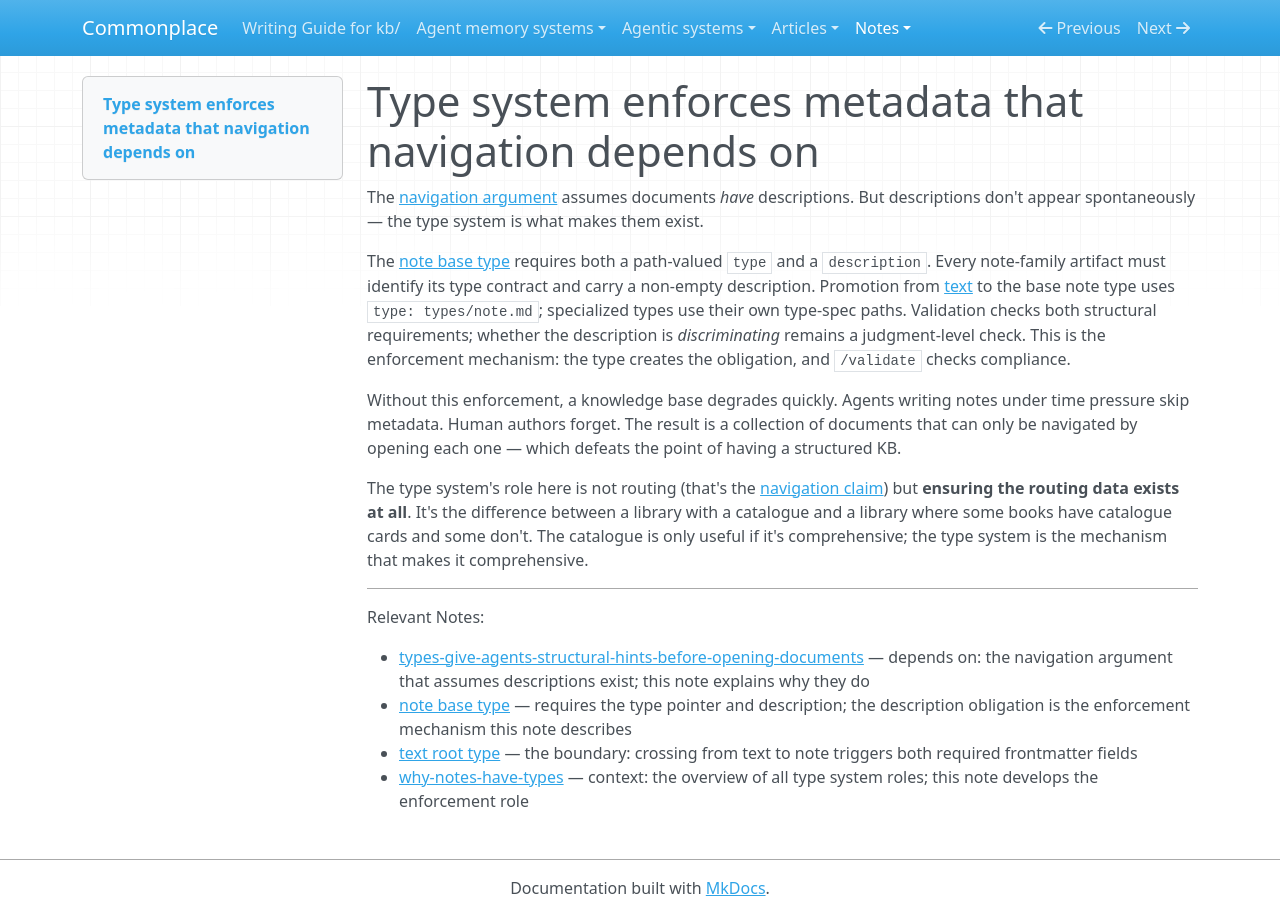

repository: zby/commonplace · page: notes/type-system-enforces-metadata-that-navigation-depends-on/index.html · generator: mkdocs

---
description: Descriptions don't appear spontaneously — they exist because the note base type requires them; without enforcement, metadata degrades and navigation collapses to opening every document
type: types/note.md
tags: [type-system, document-system]
---

# Type system enforces metadata that navigation depends on

The [navigation argument](./types-give-agents-structural-hints-before-opening-documents.md) assumes documents *have* descriptions. But descriptions don't appear spontaneously — the type system is what makes them exist.

The [note base type](../types/note.md) requires both a path-valued `type` and a
`description`. Every note-family artifact must identify its type contract and
carry a non-empty description. Promotion from [text](../types/text.md) to the
base note type uses `type: types/note.md`; specialized types use their own
type-spec paths. Validation checks both structural requirements; whether the
description is *discriminating* remains a judgment-level check. This is the
enforcement mechanism: the type creates the obligation, and `/validate` checks
compliance.

Without this enforcement, a knowledge base degrades quickly. Agents writing notes under time pressure skip metadata. Human authors forget. The result is a collection of documents that can only be navigated by opening each one — which defeats the point of having a structured KB.

The type system's role here is not routing (that's the [navigation claim](./types-give-agents-structural-hints-before-opening-documents.md)) but **ensuring the routing data exists at all**. It's the difference between a library with a catalogue and a library where some books have catalogue cards and some don't. The catalogue is only useful if it's comprehensive; the type system is the mechanism that makes it comprehensive.

---

Relevant Notes:

- [types-give-agents-structural-hints-before-opening-documents](./types-give-agents-structural-hints-before-opening-documents.md) — depends on: the navigation argument that assumes descriptions exist; this note explains why they do
- [note base type](../types/note.md) — requires the type pointer and description; the description obligation is the enforcement mechanism this note describes
- [text root type](../types/text.md) — the boundary: crossing from text to note triggers both required frontmatter fields
- [why-notes-have-types](./why-notes-have-types.md) — context: the overview of all type system roles; this note develops the enforcement role
